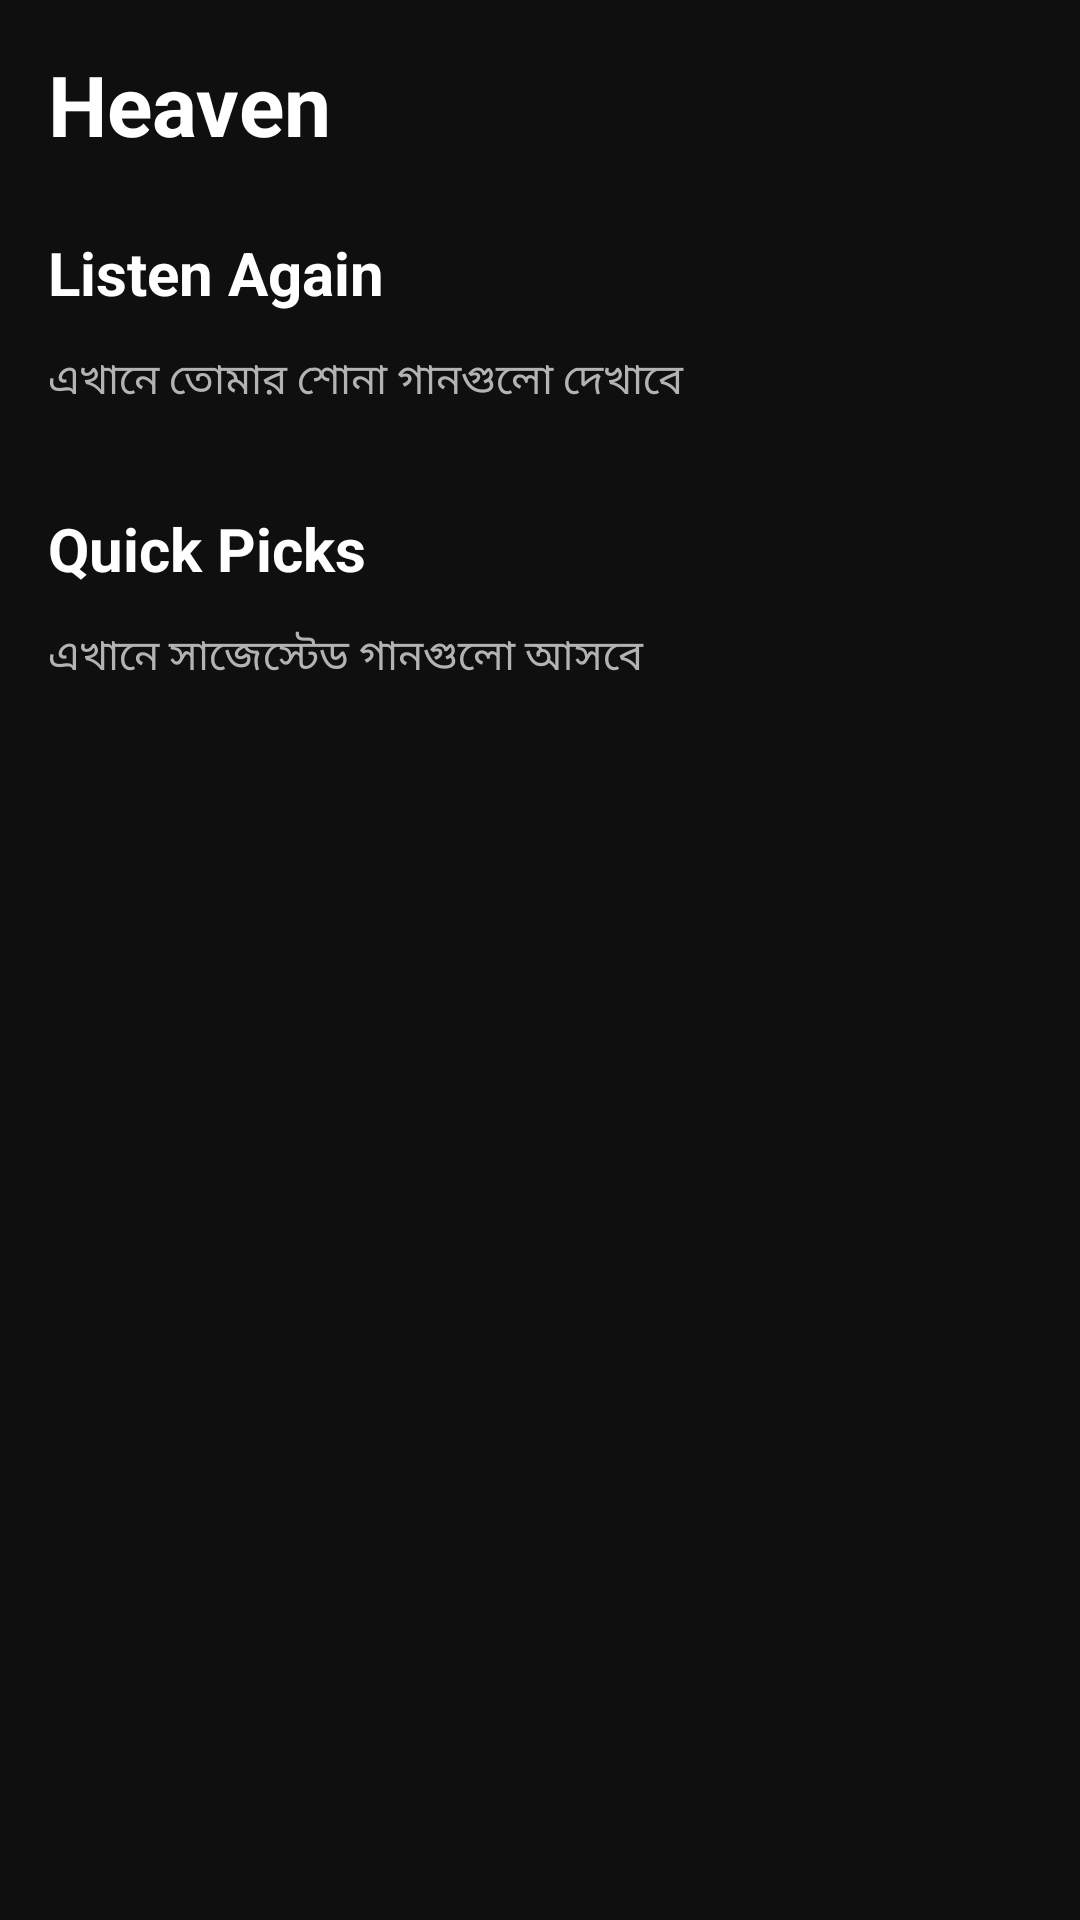

The Android layout XML behind this screen, and the referenced resources:
<!-- AndroidManifest.xml: application theme Theme.Heaven -->
<!-- res/layout/fragment_home.xml -->
<?xml version="1.0" encoding="utf-8"?>
<androidx.core.widget.NestedScrollView
    xmlns:android="http://schemas.android.com/apk/res/android"
    xmlns:app="http://schemas.android.com/apk/res-auto"
    android:layout_width="match_parent"
    android:layout_height="match_parent"
    android:background="@color/heaven_background"
    android:fillViewport="true">

    <LinearLayout
        android:layout_width="match_parent"
        android:layout_height="wrap_content"
        android:orientation="vertical"
        android:padding="16dp">

        <TextView
            android:layout_width="wrap_content"
            android:layout_height="wrap_content"
            android:text="Heaven"
            android:textColor="@color/heaven_text_primary"
            android:textSize="28sp"
            android:textStyle="bold"
            android:layout_marginBottom="24dp" />

        <TextView
            android:layout_width="wrap_content"
            android:layout_height="wrap_content"
            android:text="Listen Again"
            android:textColor="@color/heaven_text_primary"
            android:textSize="20sp"
            android:textStyle="bold"
            android:layout_marginBottom="12dp" />

        <TextView
            android:layout_width="match_parent"
            android:layout_height="wrap_content"
            android:text="এখানে তোমার শোনা গানগুলো দেখাবে"
            android:textColor="@color/heaven_text_secondary"
            android:textSize="14sp"
            android:layout_marginBottom="32dp" />

        <TextView
            android:layout_width="wrap_content"
            android:layout_height="wrap_content"
            android:text="Quick Picks"
            android:textColor="@color/heaven_text_primary"
            android:textSize="20sp"
            android:textStyle="bold"
            android:layout_marginBottom="12dp" />

        <TextView
            android:layout_width="match_parent"
            android:layout_height="wrap_content"
            android:text="এখানে সাজেস্টেড গানগুলো আসবে"
            android:textColor="@color/heaven_text_secondary"
            android:textSize="14sp" />

    </LinearLayout>
</androidx.core.widget.NestedScrollView>
<!-- resources referenced by this layout -->
<resources>
  <color name="heaven_background">#0F0F0F</color>
  <color name="heaven_text_primary">#FFFFFF</color>
  <color name="heaven_text_secondary">#B3B3B3</color>
  <style name="Theme.Heaven" parent="Theme.Material3.Dark.NoActionBar">
          <item name="colorPrimary">@color/heaven_primary</item>
          <item name="colorOnPrimary">@color/heaven_on_primary</item>
          <item name="android:statusBarColor">@color/heaven_background</item>
          <item name="android:navigationBarColor">@color/heaven_surface</item>
          <item name="android:windowBackground">@color/heaven_background</item>
          <item name="android:colorBackground">@color/heaven_background</item>
      </style>
  <color name="heaven_primary">#FF2D55</color>
  <color name="heaven_on_primary">#FFFFFF</color>
  <color name="heaven_surface">#1A1A1A</color>
</resources>
